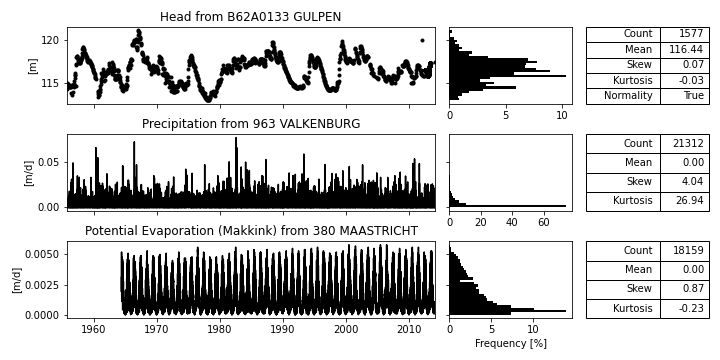

Source data for this figure (header and first rows):
; Head [m] B62A0133_GULPEN; Prec [m/d] 963_VALKENBURG; Evap [m/d] 380_MAASTRICHT
1904-03-02; ; 0.004; 
1904-03-03; ; 0.0003; 
1904-03-04; ; 0.0001; 
1904-03-05; ; 0.0; 
1904-03-06; ; 0.0; 
1904-03-07; ; 0.0033; 
1904-03-08; ; 0.0007; 
1904-03-09; ; 0.0; 
1904-03-10; ; 0.0074; 
1904-03-11; ; 0.0273; 
1904-03-12; ; 0.0; 
1904-03-13; ; 0.0; 
1904-03-14; ; 0.0; 
1904-03-15; ; 0.0; 
1904-03-16; ; 0.0003; 
1904-03-17; ; 0.0; 
1904-03-18; ; 0.0006; 
1904-03-19; ; 0.0; 
1904-03-20; ; 0.0001; 
1904-03-21; ; 0.0; 
1904-03-22; ; 0.0022; 
1904-03-23; ; 0.0064; 
1904-03-24; ; 0.003; 
1904-03-25; ; 0.0; 
1904-03-26; ; 0.0; 
1904-03-27; ; 0.0013; 
1904-03-28; ; 0.001; 
1904-03-29; ; 0.0; 
1904-03-30; ; 0.0146; 
1904-03-31; ; 0.0011; 
1904-04-01; ; 0.0018; 
1904-04-02; ; 0.0004; 
1904-04-03; ; 0.0; 
1904-04-04; ; 0.0019; 
1904-04-05; ; 0.0059; 
1904-04-06; ; 0.0017; 
1904-04-07; ; 0.0034; 
1904-04-08; ; 0.0026; 
1904-04-09; ; 0.0003; 
1904-04-10; ; 0.0034; 
1904-04-11; ; 0.0; 
1904-04-12; ; 0.0; 
1904-04-13; ; 0.0011; 
1904-04-14; ; 0.0; 
1904-04-15; ; 0.0; 
1904-04-16; ; 0.0016; 
1904-04-17; ; 0.0019; 
1904-04-18; ; 0.0001; 
1904-04-19; ; 0.0; 
1904-04-20; ; 0.0; 
1904-04-21; ; 0.0; 
1904-04-22; ; 0.0002; 
1904-04-23; ; 0.0; 
1904-04-24; ; 0.0; 
1904-04-25; ; 0.0; 
1904-04-26; ; 0.0004; 
1904-04-27; ; 0.0; 
1904-04-28; ; 0.0; 
1904-04-29; ; 0.0; 
1904-04-30; ; 0.0007; 
... 62,888 more rows
